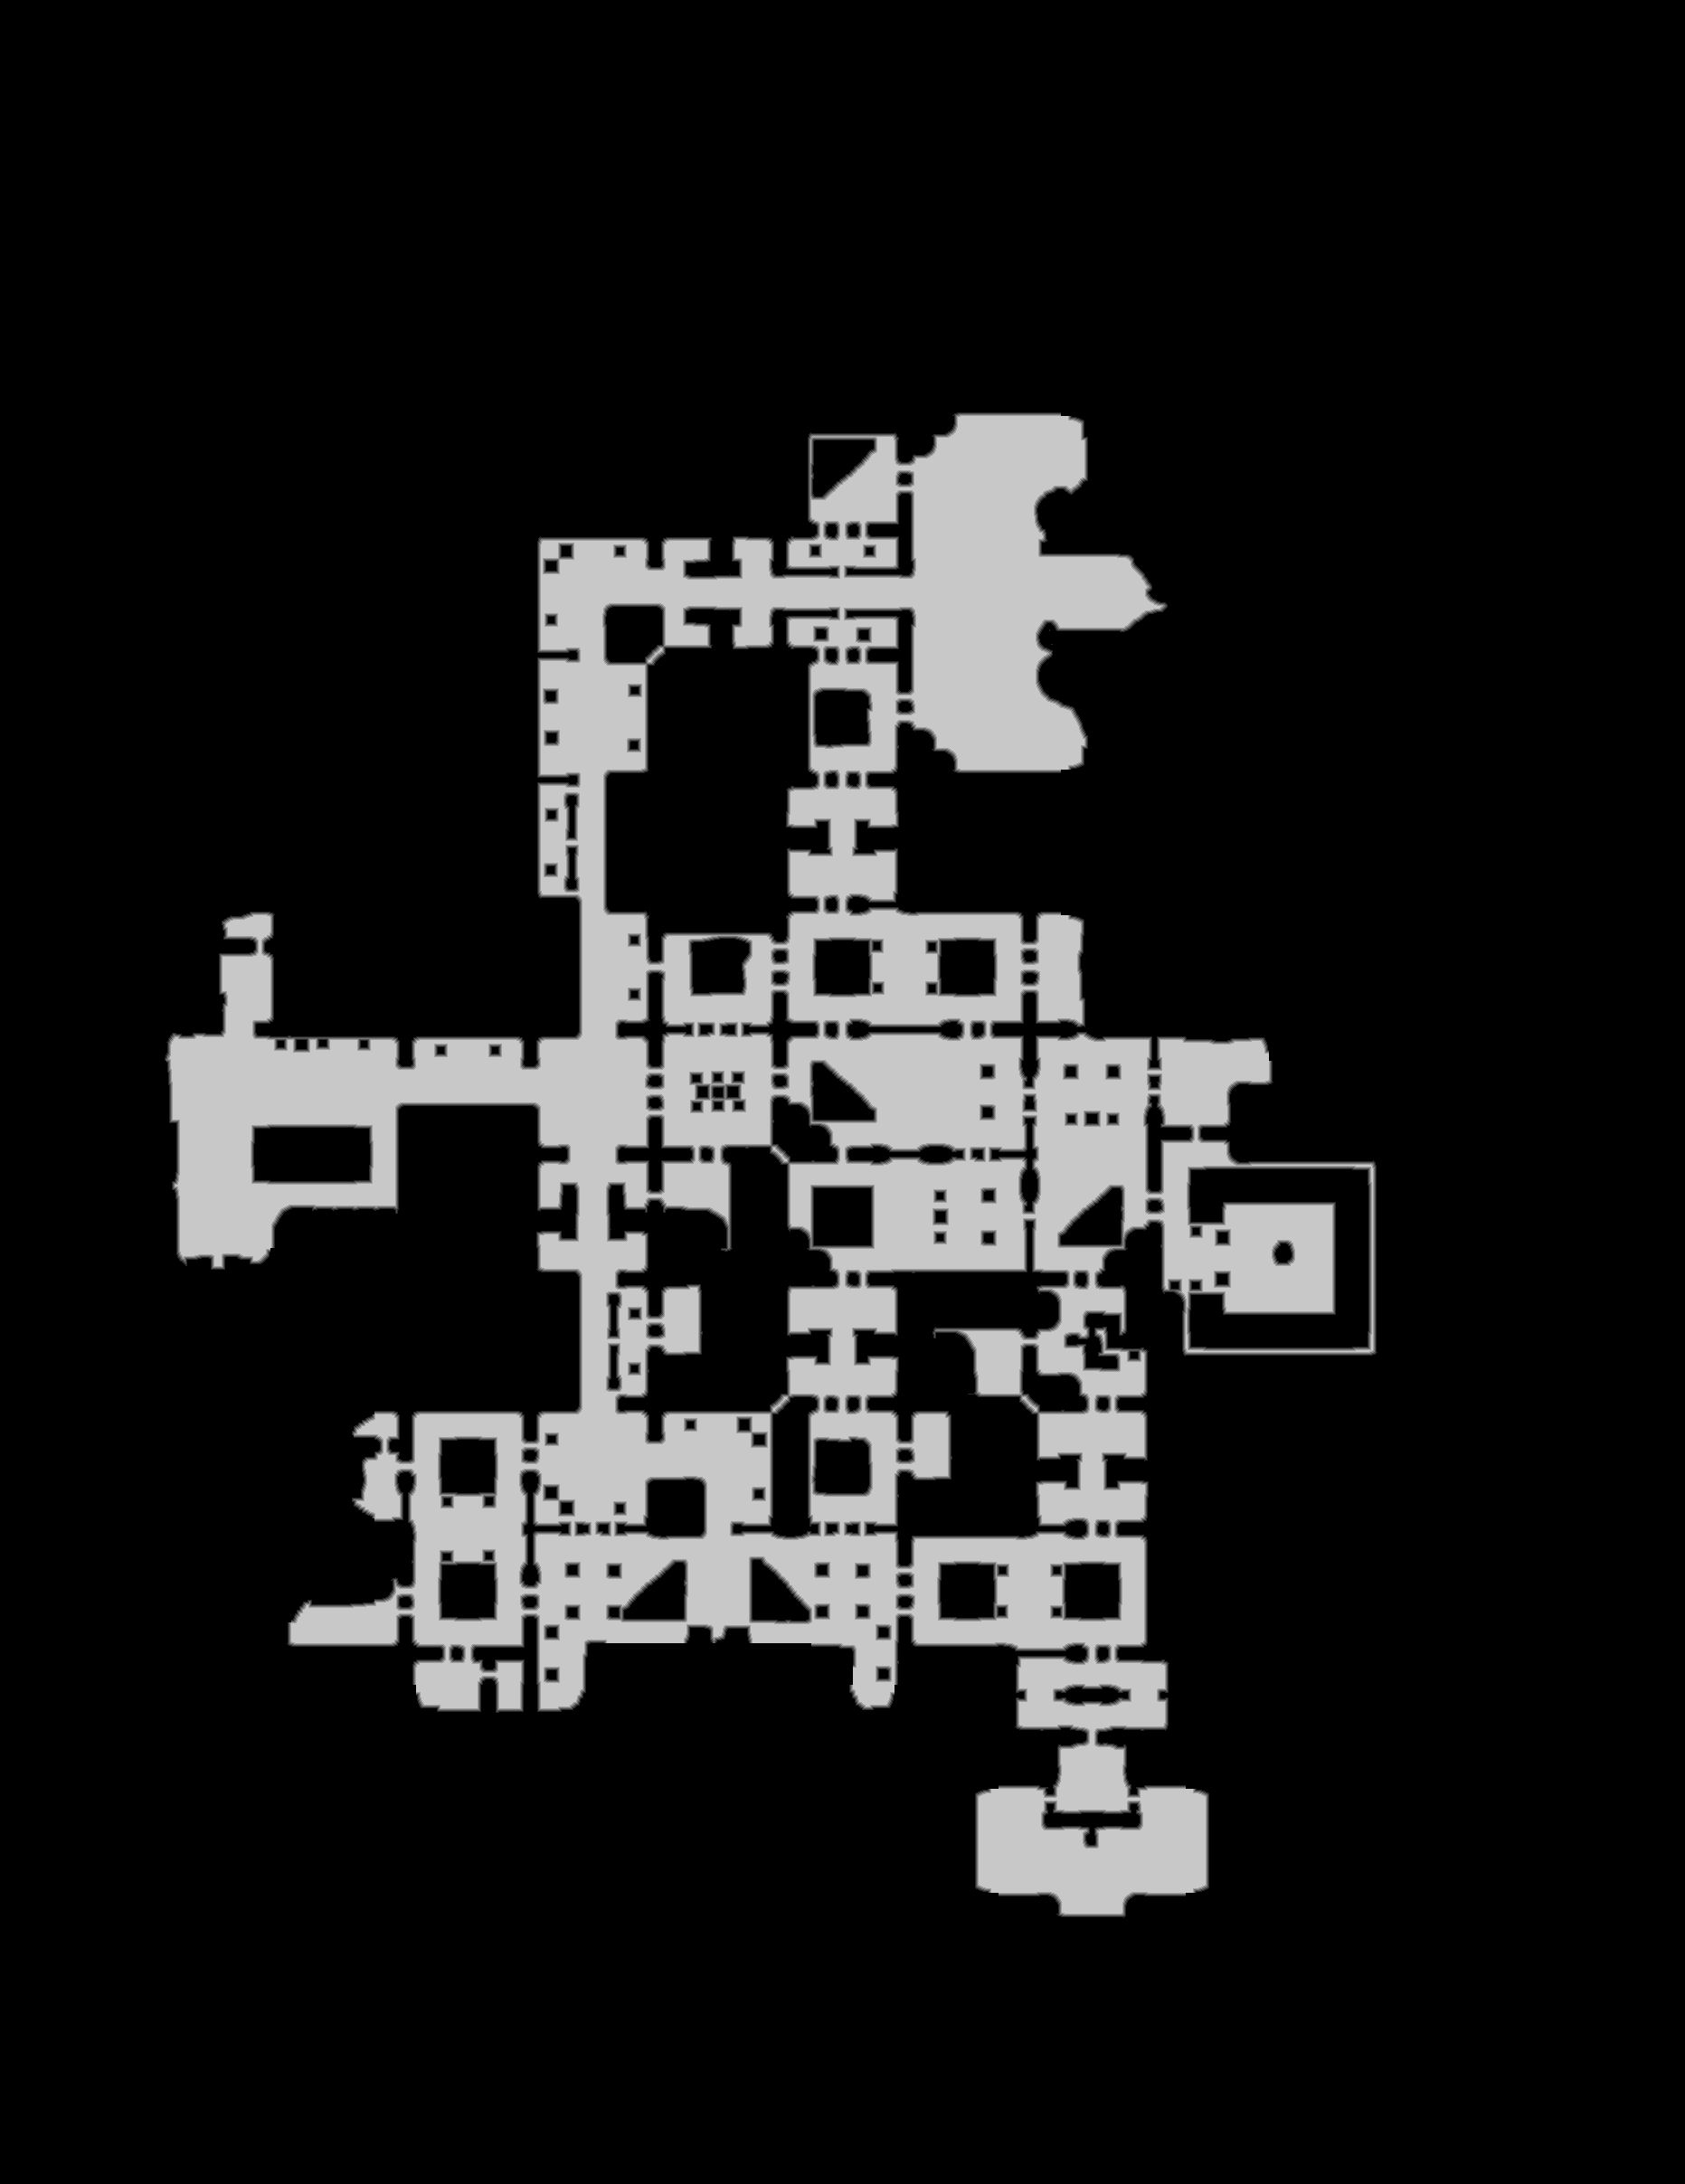

Data behind this chart, as committed beside it:
source	tdt_hull melee
truth	truth_420cdf71bf0.tsv
width	1863
height	2415
nibble	0	3760897
nibble	1	36971
nibble	2	38201
nibble	3	39264
nibble	4	39555
nibble	5	584257
